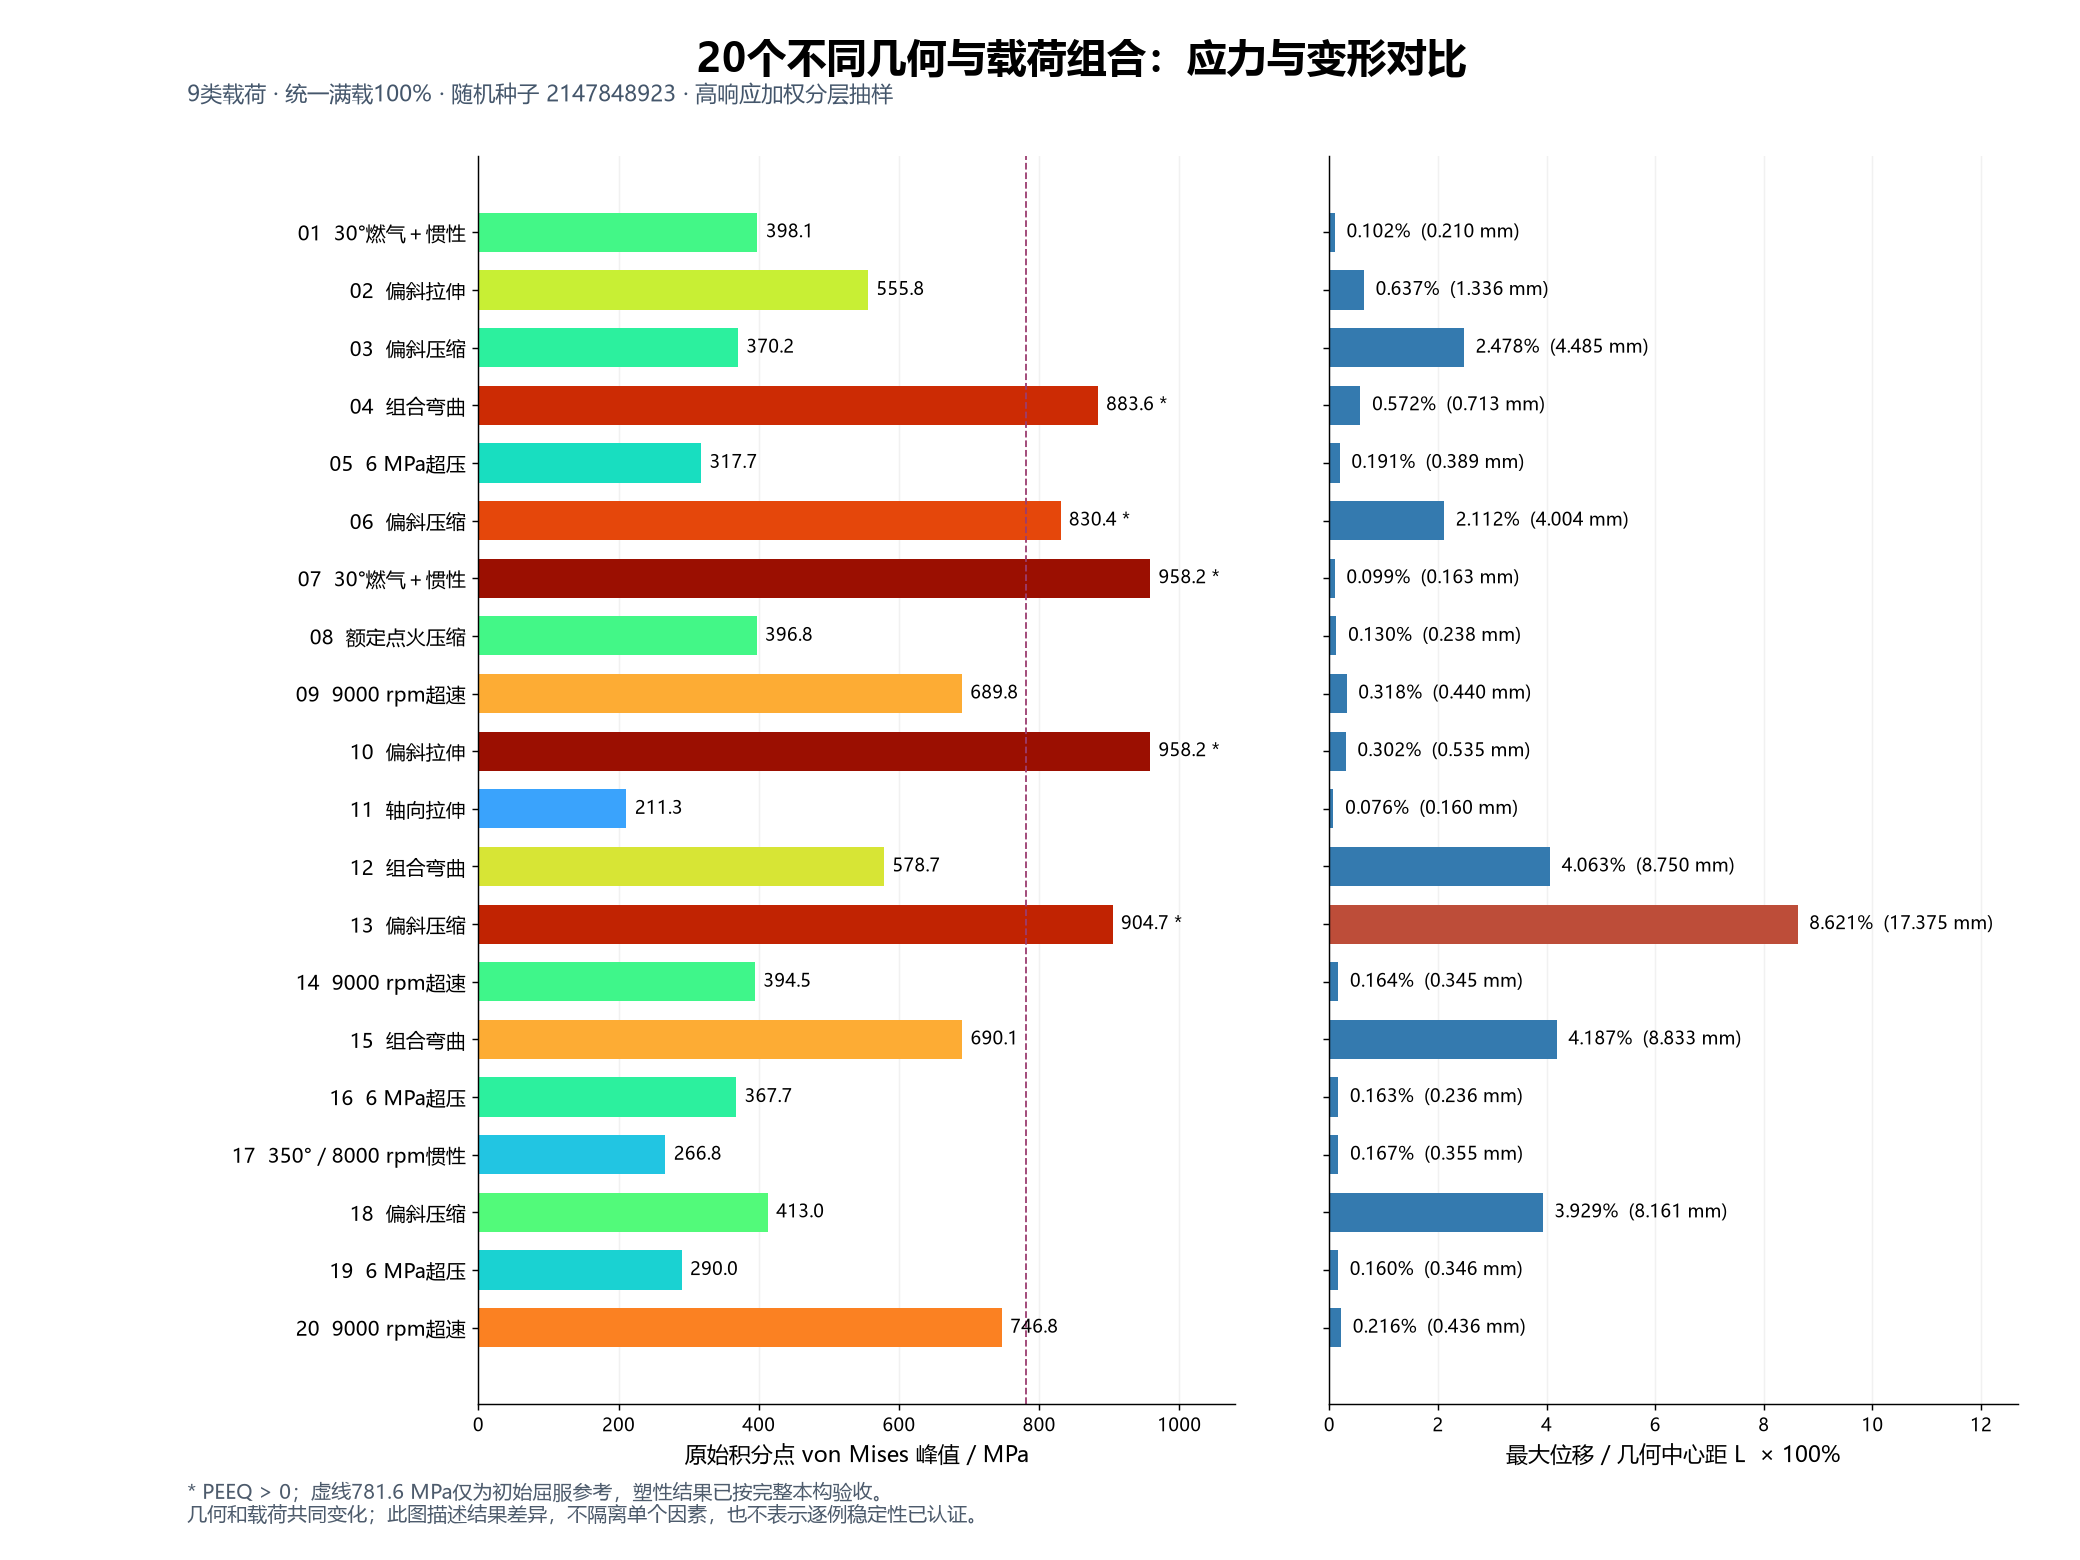

The data file committed next to this chart (first rows):
number, sample_id, scenario, load_description, L_mm, max_VM_MPa, max_U_mm, U_over_L_percent, max_PEEQ, max_relative_residual, backend, full_J2_recovery
1, normal_rodv2_0150__gas_inertia_30deg, gas_inertia_30deg, θ 30° / 4 MPa / 3000 rpm / κ 0, 206.5, 398.1, 0.2099, 0.1016, 0.0, 1.872248129578881e-07, cpu, False
2, normal_rodv2_0123__tension_skew, tension_skew, Fx -6100 N / κ 0.6, 209.8, 555.8, 1.336, 0.6368, 0.0, 1.3433906539145982e-07, cpu, False
3, normal_rodv2_0161__compression_skew, compression_skew, Fx 6100 N / κ -0.6, 181, 370.2, 4.485, 2.478, 0.0, 1.2829324947321193e-08, cpu, False
4, extreme_rodv2_0056__combined_bending, combined_bending, θ 60° / 2.5 MPa / 4500 rpm / κ 0.3, 124.7, 883.6, 0.7135, 0.5721, 0.0001046, 1.7006082713815242e-10, cpu, True
5, extreme_rodv2_0135__overpressure, overpressure, θ 15° / 6 MPa / 4500 rpm / κ 0, 204, 317.7, 0.389, 0.1907, 0.0, 6.065688680353145e-11, cpu, False
6, normal_rodv2_0134__compression_skew, compression_skew, Fx 6100 N / κ -0.6, 189.6, 830.4, 4.004, 2.112, 5.0106046723475875e-05, 2.8178523894695835e-09, cpu, True
7, normal_rodv2_0170__gas_inertia_30deg, gas_inertia_30deg, θ 30° / 4 MPa / 3000 rpm / κ 0, 164.5, 958.2, 0.1629, 0.09902, 0.01123, 5.8668185213202794e-08, cpu, True
8, extreme_rodv2_0155__rated_firing_compres…, rated_firing_compression, θ 30° / 4 MPa / 3000 rpm / κ 0, 182.9, 396.8, 0.2385, 0.1304, 0.0, 1.6838144914804137e-07, cpu, False
9, extreme_rodv2_0060__overspeed, overspeed, θ 360° / 0 MPa / 9000 rpm / κ 0, 138.6, 689.8, 0.4403, 0.3177, 0.0, 1.9729574953046165e-07, cuda, False
10, normal_rodv2_0191__tension_skew, tension_skew, Fx -6100 N / κ 0.6, 177.4, 958.2, 0.5351, 0.3016, 0.02302, 3.860855111477567e-09, cpu, True
11, normal_rodv2_0081__tension, tension, Fx -6100 N / κ 0, 210.7, 211.3, 0.1595, 0.0757, 0.0, 1.9938210874333404e-07, cuda, False
12, extreme_rodv2_0130__combined_bending, combined_bending, θ 60° / 2.5 MPa / 4500 rpm / κ 0.3, 215.3, 578.7, 8.75, 4.063, 0.0, 1.9941521419102398e-07, cpu, False
13, normal_rodv2_0103__compression_skew, compression_skew, Fx 6100 N / κ -0.6, 201.5, 904.7, 17.38, 8.621, 0.0007374, 5.012668094798279e-08, cpu, True
14, extreme_rodv2_0142__overspeed, overspeed, θ 360° / 0 MPa / 9000 rpm / κ 0, 210.2, 394.5, 0.3452, 0.1642, 0.0, 1.9825551466497712e-07, cuda, False
15, extreme_rodv2_0041__combined_bending, combined_bending, θ 60° / 2.5 MPa / 4500 rpm / κ 0.3, 210.9, 690.1, 8.833, 4.187, 0.0, 1.9927966979026558e-07, cuda, False
16, extreme_rodv2_0158__overpressure, overpressure, θ 15° / 6 MPa / 4500 rpm / κ 0, 144.9, 367.7, 0.236, 0.1629, 0.0, 3.4961218274167354e-08, cpu, False
17, extreme_supp2_rodv2_0053__inertial_tensi…, inertial_tension_350deg_8000rpm, θ 350° / 0 MPa / 8000 rpm / κ 0, 212.6, 266.8, 0.355, 0.167, 0.0, 1.9964251691977815e-07, cuda, False
18, normal_rodv2_0117__compression_skew, compression_skew, Fx 6100 N / κ -0.6, 207.7, 413, 8.161, 3.929, 0.0, 7.014729814684233e-08, cpu, False
19, extreme_rodv2_0061__overpressure, overpressure, θ 15° / 6 MPa / 4500 rpm / κ 0, 215.7, 290, 0.3461, 0.1604, 0.0, 4.645365806239536e-11, cpu, False
20, extreme_rodv2_0062__overspeed, overspeed, θ 360° / 0 MPa / 9000 rpm / κ 0, 201.7, 746.8, 0.4358, 0.2161, 0.0, 1.9811992368619641e-07, cuda, False
